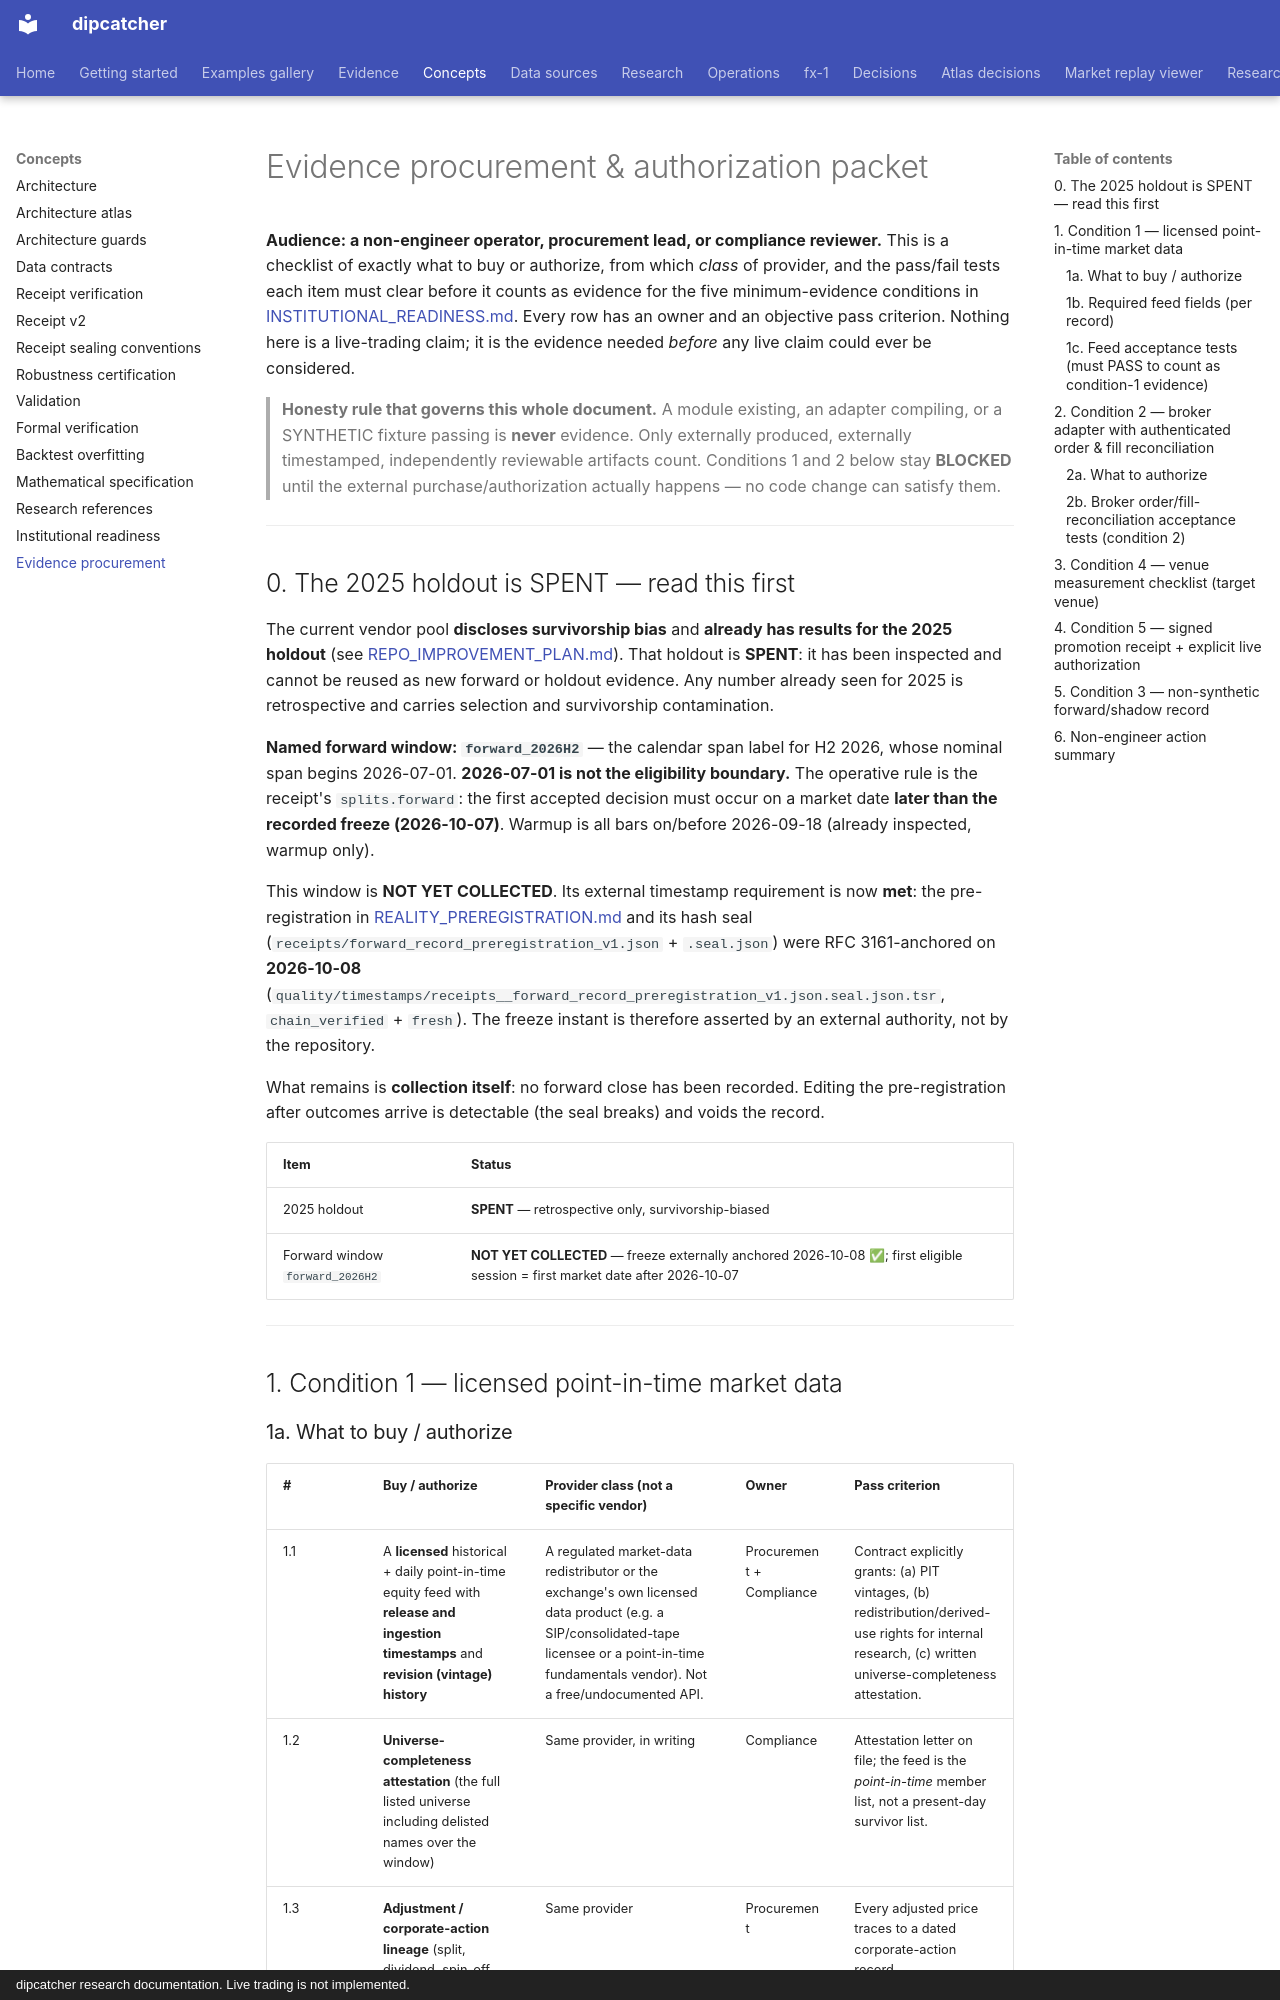

repository: artificial-hedge/dipcatcher · page: EVIDENCE_PROCUREMENT/index.html · generator: mkdocs · copyright: dipcatcher research documentation. Live trading is not implemented.

# Evidence procurement & authorization packet

**Audience: a non-engineer operator, procurement lead, or compliance reviewer.**
This is a checklist of exactly what to buy or authorize, from which *class* of
provider, and the pass/fail tests each item must clear before it counts as
evidence for the five minimum-evidence conditions in
[INSTITUTIONAL_READINESS.md](INSTITUTIONAL_READINESS.md). Every row has an
owner and an objective pass criterion. Nothing here is a live-trading claim;
it is the evidence needed *before* any live claim could ever be considered.

> **Honesty rule that governs this whole document.** A module existing, an
> adapter compiling, or a SYNTHETIC fixture passing is **never** evidence. Only
> externally produced, externally timestamped, independently reviewable
> artifacts count. Conditions 1 and 2 below stay **BLOCKED** until the external
> purchase/authorization actually happens — no code change can satisfy them.

---

## 0. The 2025 holdout is SPENT — read this first

The current vendor pool **discloses survivorship bias** and **already has
results for the 2025 holdout** (see
[REPO_IMPROVEMENT_PLAN.md](REPO_IMPROVEMENT_PLAN.md)). That holdout is **SPENT**:
it has been inspected and cannot be reused as new forward or holdout evidence.
Any number already seen for 2025 is retrospective and carries selection and
survivorship contamination.

**Named forward window: `forward_2026H2`** — the calendar span label for H2 2026,
whose nominal span begins 2026-07-01. **2026-07-01 is not the eligibility boundary.**
The operative rule is the receipt's `splits.forward`: the first accepted decision must
occur on a market date **later than the recorded freeze (2026-10-07)**. Warmup is all
bars on/before 2026-09-18 (already inspected, warmup only).

This window is **NOT YET COLLECTED**. Its external timestamp requirement is now
**met**: the pre-registration in [REALITY_PREREGISTRATION.md](REALITY_PREREGISTRATION.md)
and its hash seal (`receipts/forward_record_preregistration_v1.json` + `.seal.json`)
were RFC 3161-anchored on **2026-10-08**
(`quality/timestamps/receipts__forward_record_preregistration_v1.json.seal.json.tsr`,
`chain_verified` + `fresh`). The freeze instant is therefore asserted by an external
authority, not by the repository.

What remains is **collection itself**: no forward close has been recorded. Editing the
pre-registration after outcomes arrive is detectable (the seal breaks) and voids the
record.

| Item | Status |
|---|---|
| 2025 holdout | **SPENT** — retrospective only, survivorship-biased |
| Forward window `forward_2026H2` | **NOT YET COLLECTED** — freeze externally anchored 2026-10-08 ✅; first eligible session = first market date after 2026-10-07 |

---

## 1. Condition 1 — licensed point-in-time market data
